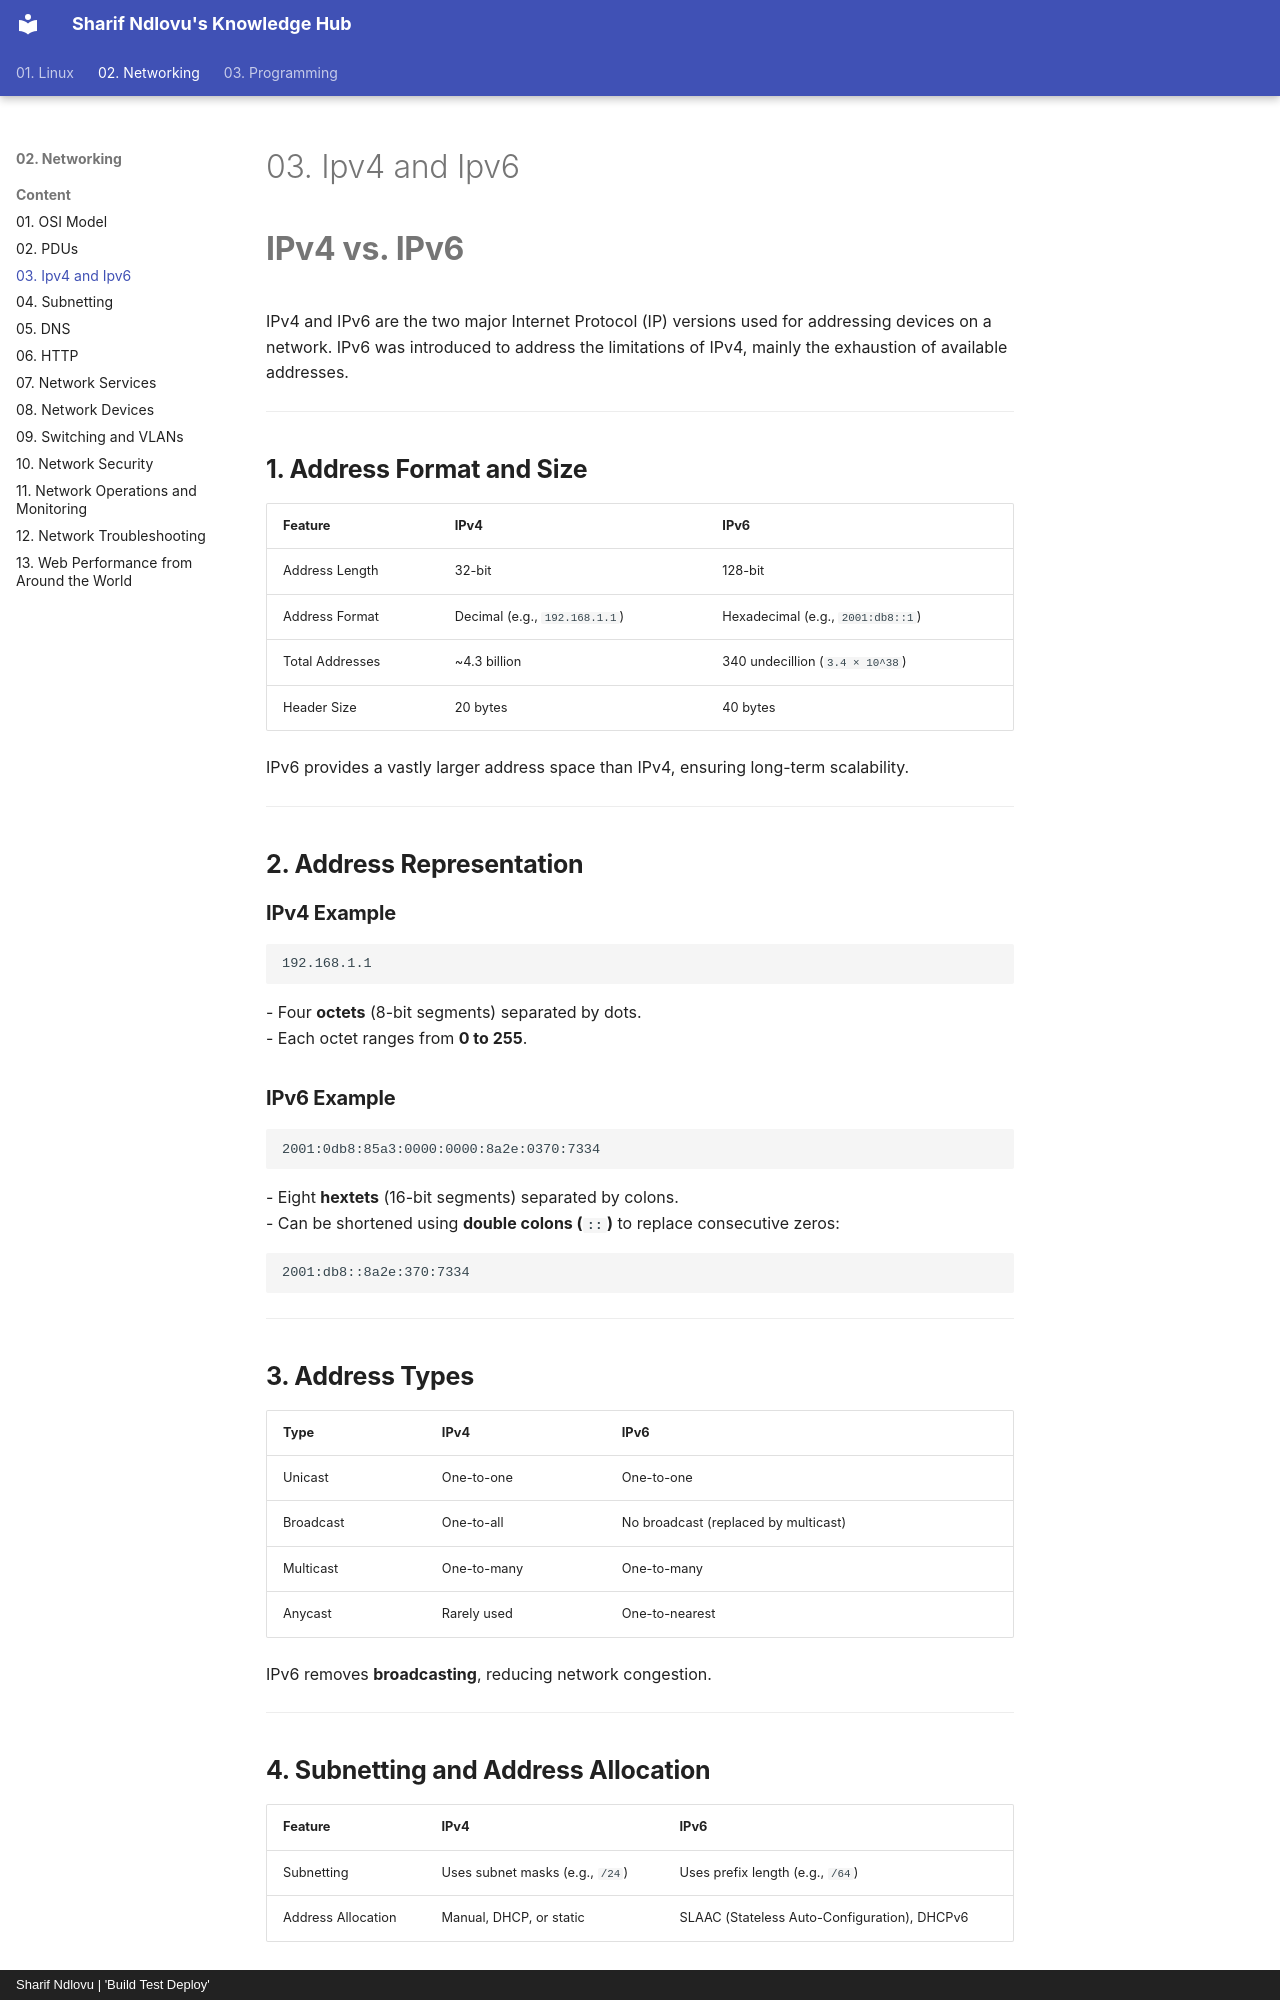

repository: sharifndlovu123/knowledge_base_map · page: 02. Networking/Content/04. Ipv4 and Ipv6.html · generator: mkdocs · copyright: Sharif Ndlovu | 'Build Test Deploy'

# 03. Ipv4 and Ipv6

# **IPv4 vs. IPv6**  

IPv4 and IPv6 are the two major Internet Protocol (IP) versions used for addressing devices on a network. IPv6 was introduced to address the limitations of IPv4, mainly the exhaustion of available addresses.  

---

## **1. Address Format and Size**  

| **Feature** | **IPv4** | **IPv6** |
|------------|---------|---------|
| Address Length | 32-bit | 128-bit |
| Address Format | Decimal (e.g., `192.168.1.1`) | Hexadecimal (e.g., `2001:db8::1`) |
| Total Addresses | ~4.3 billion | 340 undecillion (`3.4 × 10^38`) |
| Header Size | 20 bytes | 40 bytes |

IPv6 provides a vastly larger address space than IPv4, ensuring long-term scalability.  

---

## **2. Address Representation**  

### **IPv4 Example**  
```
192.168.1.1
```
- Four **octets** (8-bit segments) separated by dots.  
- Each octet ranges from **0 to 255**.  

### **IPv6 Example**  
```
2001:0db8:85a3:0000:0000:8a2e:0370:7334
```
- Eight **hextets** (16-bit segments) separated by colons.  
- Can be shortened using **double colons (`::`)** to replace consecutive zeros:  
  ```
  2001:db8::8a2e:370:7334
  ```

---

## **3. Address Types**  

| **Type** | **IPv4** | **IPv6** |
|---------|---------|---------|
| Unicast | One-to-one | One-to-one |
| Broadcast | One-to-all | No broadcast (replaced by multicast) |
| Multicast | One-to-many | One-to-many |
| Anycast | Rarely used | One-to-nearest |

IPv6 removes **broadcasting**, reducing network congestion.  

---
